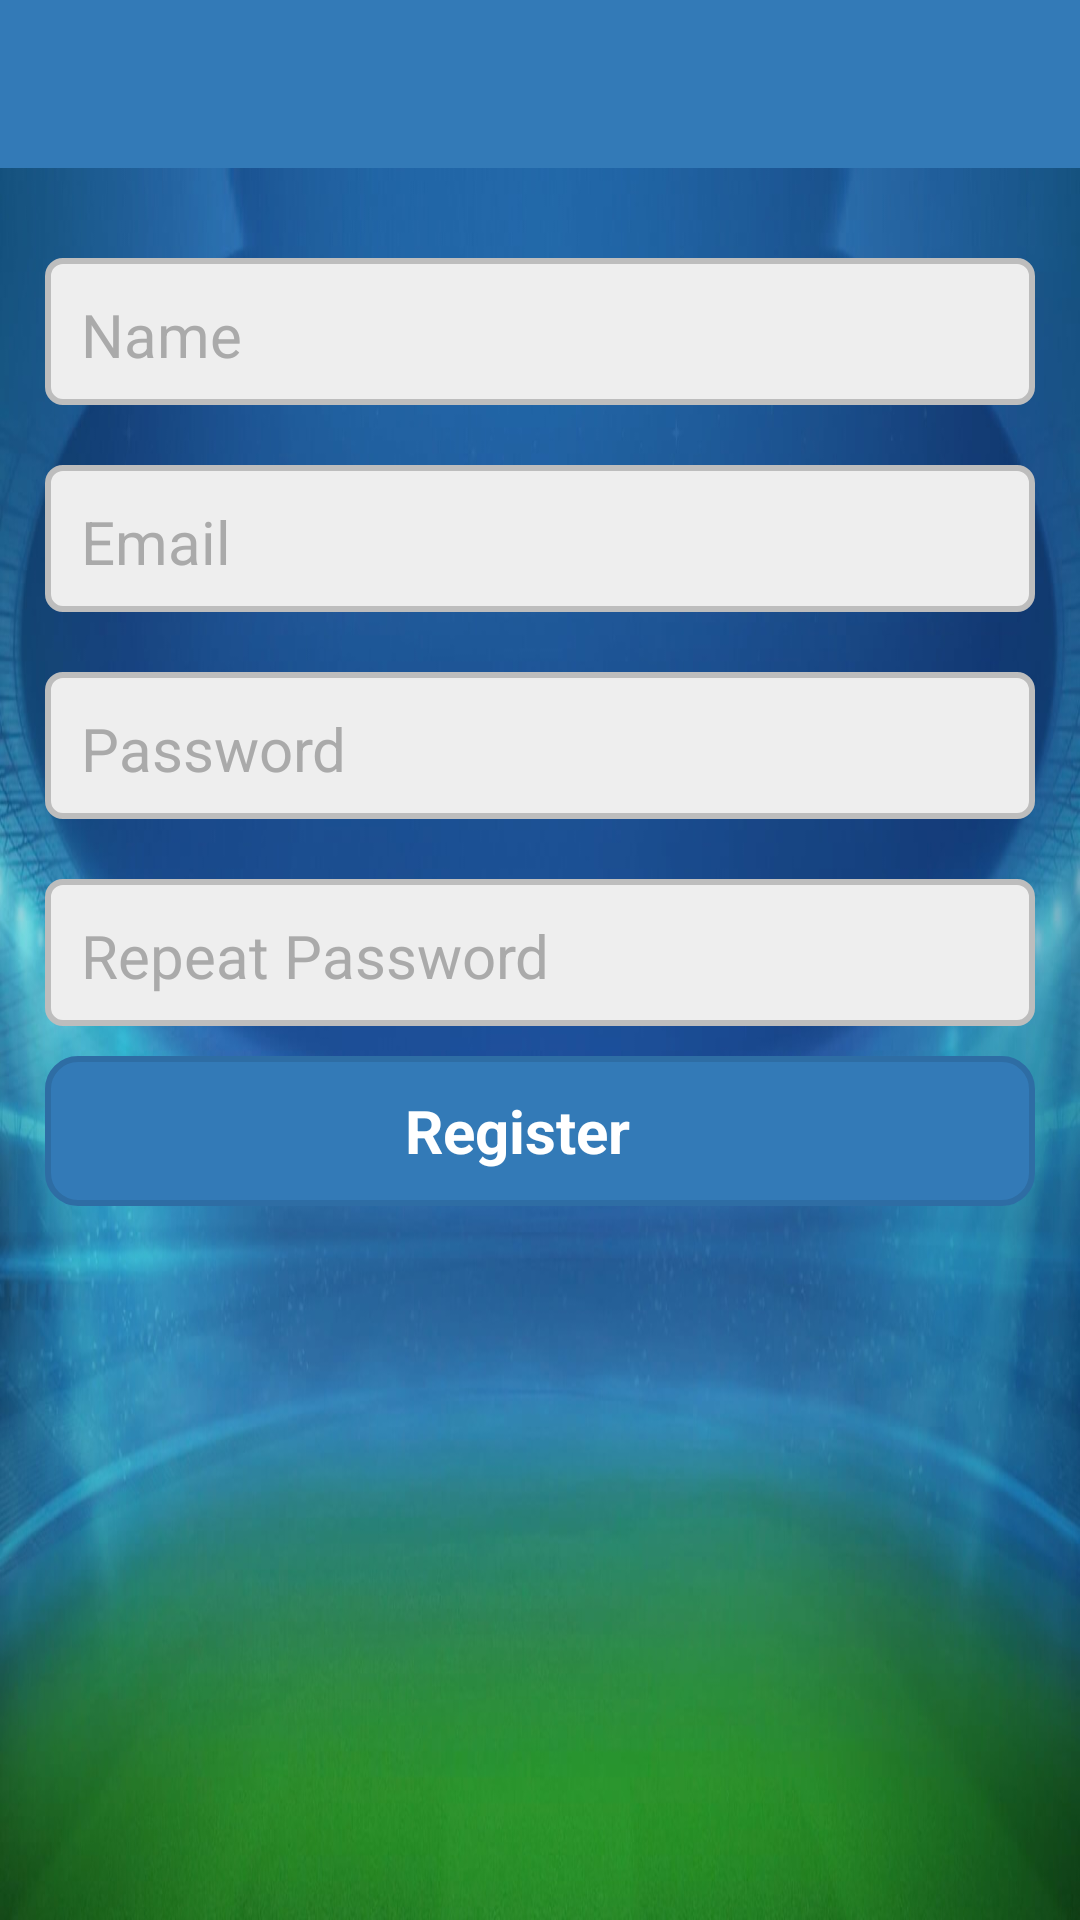

The Android layout XML behind this screen, and the referenced resources:
<!-- AndroidManifest.xml: application theme AppTheme -->
<!-- res/layout/register_layout.xml -->
<?xml version="1.0" encoding="utf-8"?>

<LinearLayout xmlns:android="http://schemas.android.com/apk/res/android"
    android:layout_width="match_parent"
    android:layout_height="match_parent"
    android:orientation="vertical">
    <include
        layout="@layout/toolbar" />
    <ScrollView
        style="@style/RootView"
        android:layout_width="match_parent"
        android:layout_height="match_parent">
        <LinearLayout
            style="@style/MainContent"
            android:descendantFocusability="beforeDescendants"
            android:focusableInTouchMode="true"
            android:orientation="vertical">
            <EditText
                android:id="@+id/registerLayout_txtName"
                style="@style/EditText"
                android:layout_width="match_parent"
                android:layout_height="wrap_content"
                android:layout_marginTop="10dp"
                android:layout_marginBottom="10dp"
                android:inputType="text"
                android:hint="@string/registerLayout_txtName_hint" />
            <TextView
                android:id="@+id/registerLayout_name_requiredError"
                style="@style/TextView.Block.Error.Small"
                android:text="@string/registerLayout_txtName_requiredErrorMessage"
                android:visibility="gone" />
            <EditText
                android:id="@+id/registerLayout_txtEmail"
                style="@style/EditText"
                android:layout_width="match_parent"
                android:layout_height="wrap_content"
                android:layout_marginTop="10dp"
                android:layout_marginBottom="10dp"
                android:inputType="textEmailAddress"
                android:hint="@string/registerLayout_txtEmail_hint" />
            <TextView
                android:id="@+id/registerLayout_email_requiredError"
                style="@style/TextView.Block.Error.Small"
                android:text="@string/registerLayout_txtEmail_requiredErrorMessage"
                android:visibility="gone" />
            <TextView
                android:id="@+id/registerLayout_email_invalidError"
                style="@style/TextView.Block.Error.Small"
                android:text="@string/registerLayout_txtEmail_invalidErrorMessage"
                android:visibility="gone" />
            <EditText
                android:id="@+id/registerLayout_txtPassword"
                style="@style/EditText"
                android:layout_width="match_parent"
                android:layout_height="wrap_content"
                android:layout_marginTop="10dp"
                android:layout_marginBottom="10dp"
                android:inputType="textPassword"
                android:hint="@string/registerLayout_txtPassword_hint" />
            <TextView
                android:id="@+id/registerLayout_password_requiredError"
                style="@style/TextView.Block.Error.Small"
                android:text="@string/registerLayout_txtPassword_requiredErrorMessage"
                android:visibility="gone" />
            <EditText
                android:id="@+id/registerLayout_txtRepeatPassword"
                style="@style/EditText"
                android:layout_width="match_parent"
                android:layout_height="wrap_content"
                android:layout_marginTop="10dp"
                android:layout_marginBottom="10dp"
                android:inputType="textPassword"
                android:hint="@string/registerLayout_txtRepeatPassword_hint" />
            <TextView
                android:id="@+id/registerLayout_repeatPassword_requiredError"
                style="@style/TextView.Block.Error.Small"
                android:text="@string/registerLayout_txtRepeatPassword_requiredErrorMessage"
                android:visibility="gone" />
            <TextView
                android:id="@+id/registerLayout_repeatPassword_notMatchError"
                style="@style/TextView.Block.Error.Small"
                android:text="@string/registerLayout_txtRepeatPassword_notMatchErrorMessage"
                android:visibility="gone" />
            <LinearLayout
                android:id="@+id/registerLayout_btnRegister"
                style="@style/Button.Block.Primary">
                <TextView
                    style="@style/TextView.Button.Primary"
                    android:layout_marginRight="@dimen/base_horizontalMargin"
                    android:layout_marginEnd="@dimen/base_horizontalMargin"
                    android:text="@string/registerLayout_btnRegister" />
                <ProgressBar
                    android:id="@+id/registerLayout_spinner"
                    style="@style/ButtonSpinner"
                    android:visibility="gone" />
            </LinearLayout>
            <LinearLayout
                android:id="@+id/registerLayout_errorsContainer"
                style="@style/ErrorContainer"
                android:orientation="vertical"
                android:visibility="gone" />
        </LinearLayout>
    </ScrollView>
</LinearLayout>
<!-- res/layout/toolbar.xml (included above) -->
<?xml version="1.0" encoding="utf-8"?>

<android.support.v7.widget.Toolbar xmlns:android="http://schemas.android.com/apk/res/android"
    xmlns:app="http://schemas.android.com/apk/res-auto"
    android:id="@+id/toolbar"
    android:minHeight="?attr/actionBarSize"
    android:layout_width="match_parent"
    android:layout_height="wrap_content"
    android:background="@color/colorPrimary"
    android:layout_alignParentTop="true"
    app:theme="@style/ThemeOverlay.AppCompat.ActionBar">

</android.support.v7.widget.Toolbar>
<!-- resources referenced by this layout -->
<resources>
  <color name="colorPrimary">#337ab7</color>
  <dimen name="base_horizontalMargin">15dp</dimen>
  <string name="registerLayout_btnRegister">Register</string>
  <string name="registerLayout_txtEmail_hint">Email</string>
  <string name="registerLayout_txtEmail_invalidErrorMessage">
          The email is invalid.
      </string>
  <string name="registerLayout_txtEmail_requiredErrorMessage">
          The email field is required.
      </string>
  <string name="registerLayout_txtName_hint">Name</string>
  <string name="registerLayout_txtName_requiredErrorMessage">
          The name field is required.
      </string>
  <string name="registerLayout_txtPassword_hint">Password</string>
  <string name="registerLayout_txtPassword_requiredErrorMessage">
          The password field is required.
      </string>
  <string name="registerLayout_txtRepeatPassword_hint">Repeat Password</string>
  <string name="registerLayout_txtRepeatPassword_notMatchErrorMessage">
          The passwords don\'t match.
      </string>
  <string name="registerLayout_txtRepeatPassword_requiredErrorMessage">
          The repeat password field is required.
      </string>
  <style name="Button.Block.Primary">
          <item name="android:background">@drawable/btn_primary</item>
          <item name="android:textColor">@color/primaryBackgroundTextColor</item>
      </style>
  <style name="ButtonSpinner" parent="@android:style/Widget.ProgressBar">
          <item name="android:indeterminateDrawable">@drawable/spinner</item>
          <item name="android:layout_width">@dimen/button_minHeight</item>
          <item name="android:layout_height">@dimen/button_minHeight</item>
      </style>
  <style name="RootView">
          <item name="android:layout_width">match_parent</item>
          <item name="android:layout_height">match_parent</item>
          <item name="android:background">@drawable/background</item>
      </style>
  <style name="TextView.Button.Primary">
          <item name="android:textColor">@color/primaryBackgroundTextColor</item>
      </style>
  <style name="AppTheme" parent="Theme.AppCompat.NoActionBar">
          <item name="colorPrimary">@color/colorPrimary</item>
      </style>
  <color name="primaryBackgroundTextColor">#fff</color>
  <dimen name="button_minHeight">50dp</dimen>
  <dimen name="textSize">20sp</dimen>
  <color name="editText_text_color">@android:color/black</color>
  <color name="editText_textHint_color">@android:color/darker_gray</color>
  <dimen name="medium_horizontalPadding">12dp</dimen>
  <dimen name="medium_verticalPadding">10dp</dimen>
  <dimen name="base_horizontalPadding">20dp</dimen>
  <dimen name="base_verticalPadding">15dp</dimen>
  <dimen name="base_verticalMargin">20dp</dimen>
  <dimen name="smallTextSize">15sp</dimen>
  <dimen name="small_horizontalMargin">5dp</dimen>
  <dimen name="small_verticalMargin">8dp</dimen>
  <dimen name="cornersRadius">10dp</dimen>
  <dimen name="strokeWidth">2dp</dimen>
  <color name="pressedStrokeColorPrimary">#122b40</color>
  <color name="pressedBackgroundColorPrimary">#286090</color>
  <color name="colorStrokePrimary">#2e6da4</color>
  <color name="backgroundColorPrimary">@color/colorPrimary</color>
  <color name="spinner_centerColor">#66a4d9</color>
  <color name="spinner_startColor">#ebf4fc</color>
  <color name="spinner_endColor">#337ab7</color>
  <dimen name="smallCornersRadius">5dp</dimen>
  <dimen name="smallStrokeWidth">2dp</dimen>
  <color name="editText_stroke">#bdbdbd</color>
  <color name="editText_pressedState_background">#e0e0e0</color>
  <color name="editText_background">#eeeeee</color>
  <color name="colorStrokeDanger">#d43f3a</color>
  <color name="error_containerBackground">#ffebee</color>
</resources>
